Labelled photos from "dataset", an image-classification folder in SnehalThakur/ComputerVision-CV. The possible labels are: black-grass, charlock, cleavers, common chickweed, common wheat, fat hen, loose silky-bent, maize, scentless mayweed, shepherds purse, small-flowered cranesbill, sugar beet.

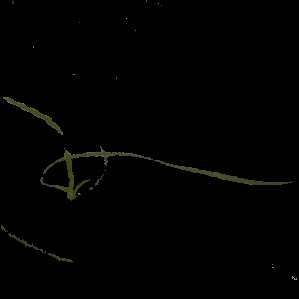
Label: loose silky-bent

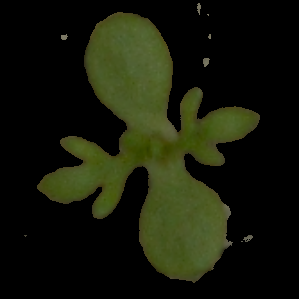
Label: scentless mayweed

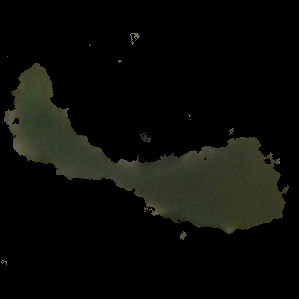
Label: common wheat

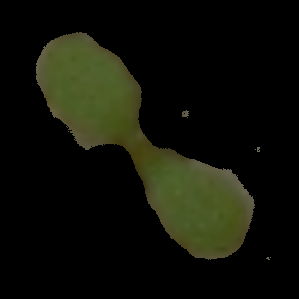
Label: shepherds purse

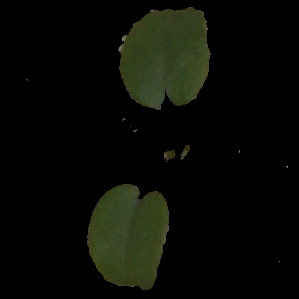
Label: cleavers

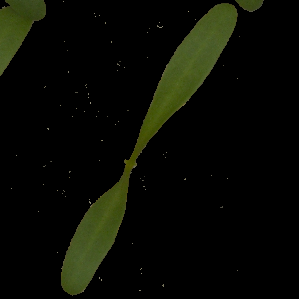
Label: sugar beet
